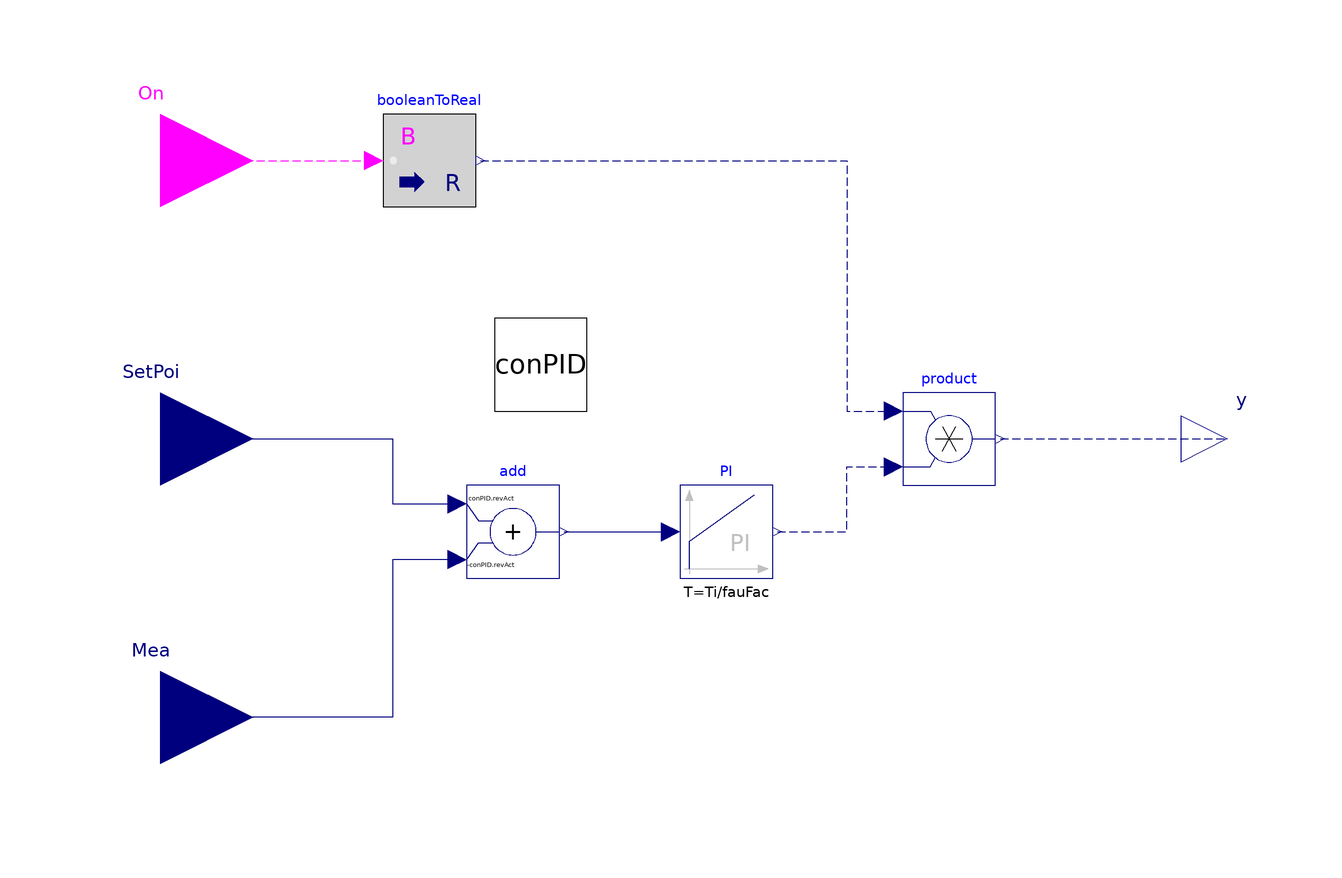

Above is the diagram view of the following Modelica model: its components placed by their Placement annotations and its connect equations drawn as lines.

model conPI "\"PI Controller\""

  parameter Real k(min=0, unit="1") = 1 "Gain of controller";
  parameter Real fauFac = 10 "Gain of controller";
  parameter Modelica.Units.SI.Time Ti(min=Modelica.Constants.small) = 0.5
    "Time constant of Integrator block";

  Modelica.Blocks.Interfaces.BooleanInput On
    annotation (Placement(transformation(extent={{-140,40},{-100,80}})));
  Modelica.Blocks.Math.BooleanToReal booleanToReal
    annotation (Placement(transformation(extent={{-72,50},{-52,70}})));
  Modelica.Blocks.Interfaces.RealOutput y "Connector of Real output signal"
    annotation (Placement(transformation(extent={{100,-10},{120,10}})));
  Modelica.Blocks.Continuous.PI PI(k=k*fauFac, T=Ti/fauFac)
    annotation (Placement(transformation(extent={{-8,-30},{12,-10}})));
  Modelica.Blocks.Interfaces.RealInput SetPoi
    "Connector of setpoint input signal"
    annotation (Placement(transformation(extent={{-140,-20},{-100,20}})));
  Modelica.Blocks.Interfaces.RealInput Mea
    "Connector of measurement input signal"
    annotation (Placement(transformation(extent={{-140,-80},{-100,-40}})));
  Modelica.Blocks.Math.Product product
    annotation (Placement(transformation(extent={{40,-10},{60,10}})));
  Modelica.Blocks.Math.Add add(k1=conPID.revAct, k2=-conPID.revAct)
    annotation (Placement(transformation(extent={{-54,-30},{-34,-10}})));
  BaseClasses.PIreverse conPID
    annotation (Placement(transformation(extent={{-48,6},{-28,26}})));
equation
  connect(On, booleanToReal.u) annotation (Line(
      points={{-120,60},{-90,60},{-74,60}},
      color={255,0,255},
      pattern=LinePattern.Dash));
  connect(PI.y, product.u2) annotation (Line(
      points={{13,-20},{28,-20},{28,-6},{38,-6}},
      color={0,0,127},
      pattern=LinePattern.Dash));
  connect(booleanToReal.y, product.u1) annotation (Line(
      points={{-51,60},{28,60},{28,6},{38,6}},
      color={0,0,127},
      pattern=LinePattern.Dash));
  connect(product.y, y) annotation (Line(
      points={{61,0},{110,0}},
      color={0,0,127},
      pattern=LinePattern.Dash));
  connect(SetPoi, add.u1) annotation (Line(points={{-120,0},{-70,0},{-70,-14},{-56,
          -14}}, color={0,0,127}));
  connect(add.u2, Mea) annotation (Line(points={{-56,-26},{-70,-26},{-70,-60},{-120,
          -60}}, color={0,0,127}));
  connect(add.y, PI.u)
    annotation (Line(points={{-33,-20},{-10,-20}}, color={0,0,127}));
  annotation (Icon(coordinateSystem(preserveAspectRatio=false), graphics={
          Rectangle(
          extent={{-100,100},{100,-100}},
          lineColor={0,127,255},
          lineThickness=0.5,
          fillColor={255,255,255},
          fillPattern=FillPattern.Solid), Text(
          extent={{-66,50},{62,-48}},
          lineColor={0,127,255},
          lineThickness=0.5,
          fillColor={255,255,255},
          fillPattern=FillPattern.Solid,
          textString="PI")}),            Diagram(coordinateSystem(
          preserveAspectRatio=false)));
end conPI;